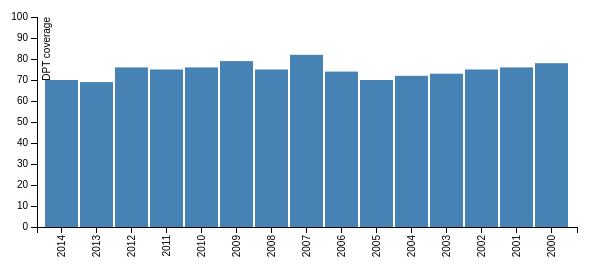
D3 v3 page, settled after 360 driven frames (6 s of simulated time); the page loaded 1 data file(s).



var margin = {top: 20, right: 20, bottom: 70, left: 40},
    width = 600 - margin.left - margin.right,
    height = 300 - margin.top - margin.bottom;

// Parse the date / time
var	parseDate = d3.time.format("%Y").parse;

var x = d3.scale.ordinal().rangeRoundBands([0, width], .05);

var y = d3.scale.linear().range([height, 0]);

var xAxis = d3.svg.axis()
    .scale(x)
    .orient("bottom")
    .tickFormat(d3.time.format("%Y"));

var yAxis = d3.svg.axis()
    .scale(y)
    .orient("left")
    .ticks(10);

var svg = d3.select("body").append("svg")
    .attr("width", width + margin.left + margin.right)
    .attr("height", height + margin.top + margin.bottom)
  .append("g")
    .attr("transform", 
          "translate(" + margin.left + "," + margin.top + ")");

d3.csv("bar-data.csv", function(error, data) {

    data.forEach(function(d) {
        d.Year = parseDate(d.Year);
        d.Benin = +d.Benin;
    });
	
  x.domain(data.map(function(d) { return d.Year; }));
  //y.domain([0, d3.max(data, function(d) { return d.Benin; })]);
y.domain([0, 100]);

  svg.append("g")
      .attr("class", "x axis")
      .attr("transform", "translate(0," + height + ")")
      .call(xAxis)
    .selectAll("text")
      .style("text-anchor", "end")
      .attr("dx", "-.8em")
      .attr("dy", "-.55em")
      .attr("transform", "rotate(-90)" );

  svg.append("g")
      .attr("class", "y axis")
      .call(yAxis)
    .append("text")
      .attr("transform", "rotate(-90)")
      .attr("y", 6)
      .attr("dy", ".71em")
      .style("text-anchor", "end")
      .text("DPT coverage");

  svg.selectAll("bar")
      .data(data)
    .enter().append("rect")
      .style("fill", "steelblue")
      .attr("x", function(d) { return x(d.Year); })
      .attr("width", x.rangeBand())
      .attr("y", function(d) { return y(d.Benin); })
      //.attr("height", 100 );
      .attr("height", function(d) { return height - y(d.Benin); });

});



### data: bar-data.csv
Year, Benin
2014, 70
2013, 69
2012, 76
2011, 75
2010, 76
2009, 79
2008, 75
2007, 82
2006, 74
2005, 70
2004, 72
2003, 73
2002, 75
2001, 76
2000, 78